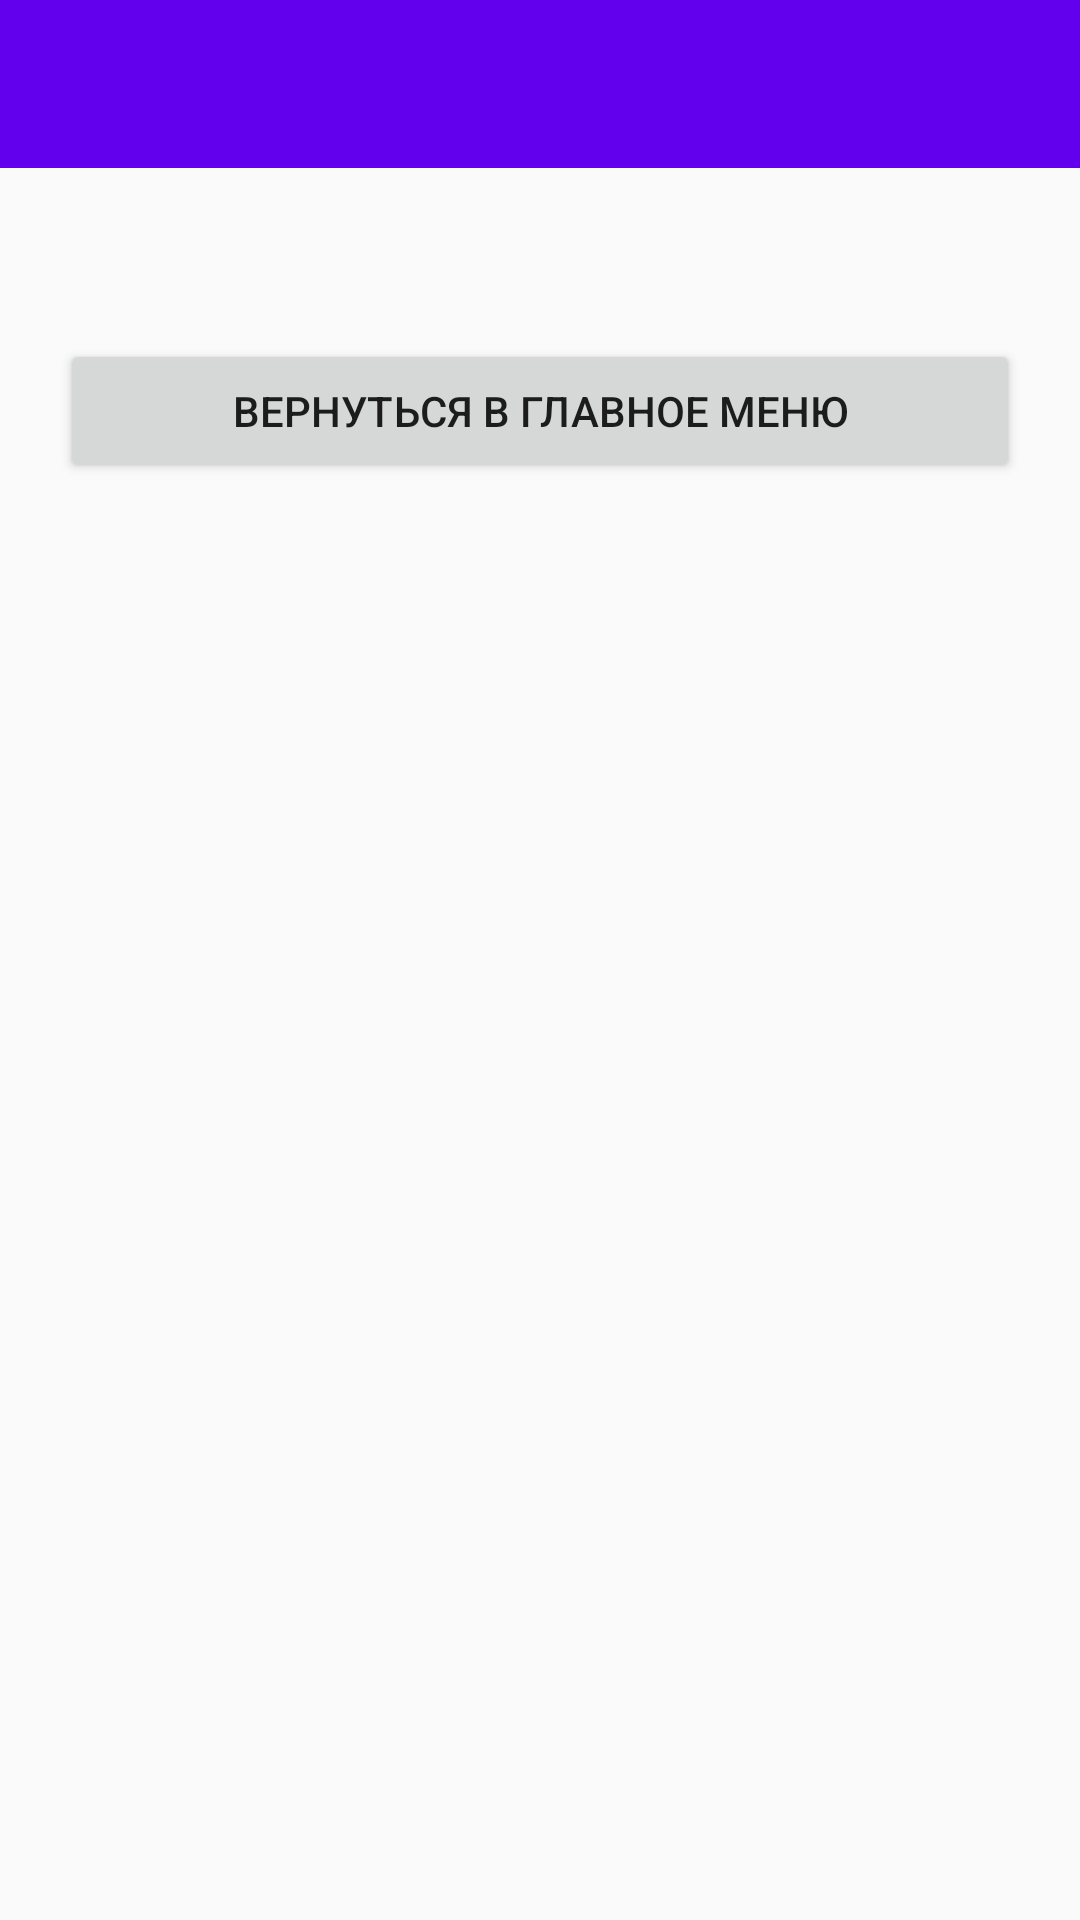

Produce the Android XML layout that renders to this screen, including the resource entries it uses.
<!-- AndroidManifest.xml: application theme AppTheme -->
<!-- res/layout/activity_score_card.xml -->
<?xml version="1.0" encoding="utf-8"?>
<RelativeLayout xmlns:android="http://schemas.android.com/apk/res/android"
    xmlns:app="http://schemas.android.com/apk/res-auto"
    xmlns:tools="http://schemas.android.com/tools"
    android:layout_width="match_parent"
    android:layout_height="match_parent"
    tools:context=".activity.ScoreCardActivity">












    <include
        android:id="@+id/toolbarTop"
        layout="@layout/toolbar"
        android:layout_width="match_parent"
        android:layout_height="wrap_content" />

    <ListView
        android:layout_below="@+id/toolbarTop"
        android:id="@+id/simpleListView"
        android:layout_width="match_parent"
        android:layout_height="wrap_content" />

    <TextView
        android:id="@+id/textViewResult"
        android:textSize="20sp"
        android:textStyle="bold"
        android:paddingTop="10dp"
        android:textColor="@color/colorPrimary"
        android:gravity="center"
        android:layout_width="match_parent"
        android:layout_height="wrap_content"
        android:layout_below="@id/simpleListView"/>

    <Button
        android:layout_below="@id/textViewResult"
        android:id="@+id/btnMain"
        android:layout_marginTop="20dp"
        android:layout_marginRight="20dp"
        android:layout_marginLeft="20dp"
        android:layout_width="match_parent"
        android:layout_height="wrap_content"
        android:text="@string/main_menu_return" />

</RelativeLayout>
<!-- res/layout/toolbar.xml (included above) -->
<?xml version="1.0" encoding="utf-8"?>
<com.google.android.material.appbar.AppBarLayout xmlns:android="http://schemas.android.com/apk/res/android"
    xmlns:tools="http://schemas.android.com/tools"
    xmlns:app="http://schemas.android.com/apk/res-auto"
    android:layout_width="match_parent"
    android:layout_height="wrap_content"
    android:elevation="0dp"
    app:elevation="0dp">


    <androidx.appcompat.widget.Toolbar
        android:id="@+id/toolbar"
        android:layout_width="match_parent"
        android:layout_height="wrap_content"
        android:minHeight="?attr/actionBarSize"
        android:theme="@style/ToolBarStyle"
        android:weightSum="1"
        app:elevation="0dp">




    </androidx.appcompat.widget.Toolbar>

</com.google.android.material.appbar.AppBarLayout>
<!-- resources referenced by this layout -->
<resources>
  <color name="white">#FFFFFFFF</color>
  <string name="main_menu_return">Вернуться в главное меню</string>
  <string name="results">Результаты</string>
  <style name="ToolBarStyle" parent="Theme.AppCompat">
          <item name="android:textColorPrimary">@android:color/white</item>
          <item name="android:textColorSecondary">@android:color/white</item>
          <item name="actionMenuTextColor">@android:color/white</item>
      </style>
  <style name="AppTheme" parent="Theme.AppCompat.Light">
          
          <item name="colorPrimary">@color/colorPrimary</item>
          <item name="colorPrimaryDark">@color/colorPrimaryDark</item>
          <item name="colorAccent">@color/colorAccent</item>
          <item name="windowNoTitle">true</item>
          <item name="windowActionBar">false</item>
      </style>
  <!-- not gathered from this repository: default colours our renderer supplied (Android Studio template values) -->
  <color name="colorPrimary">#FF6200EE</color>
  <color name="colorPrimaryDark">#FF3700B3</color>
  <color name="colorAccent">#FF03DAC5</color>
</resources>
